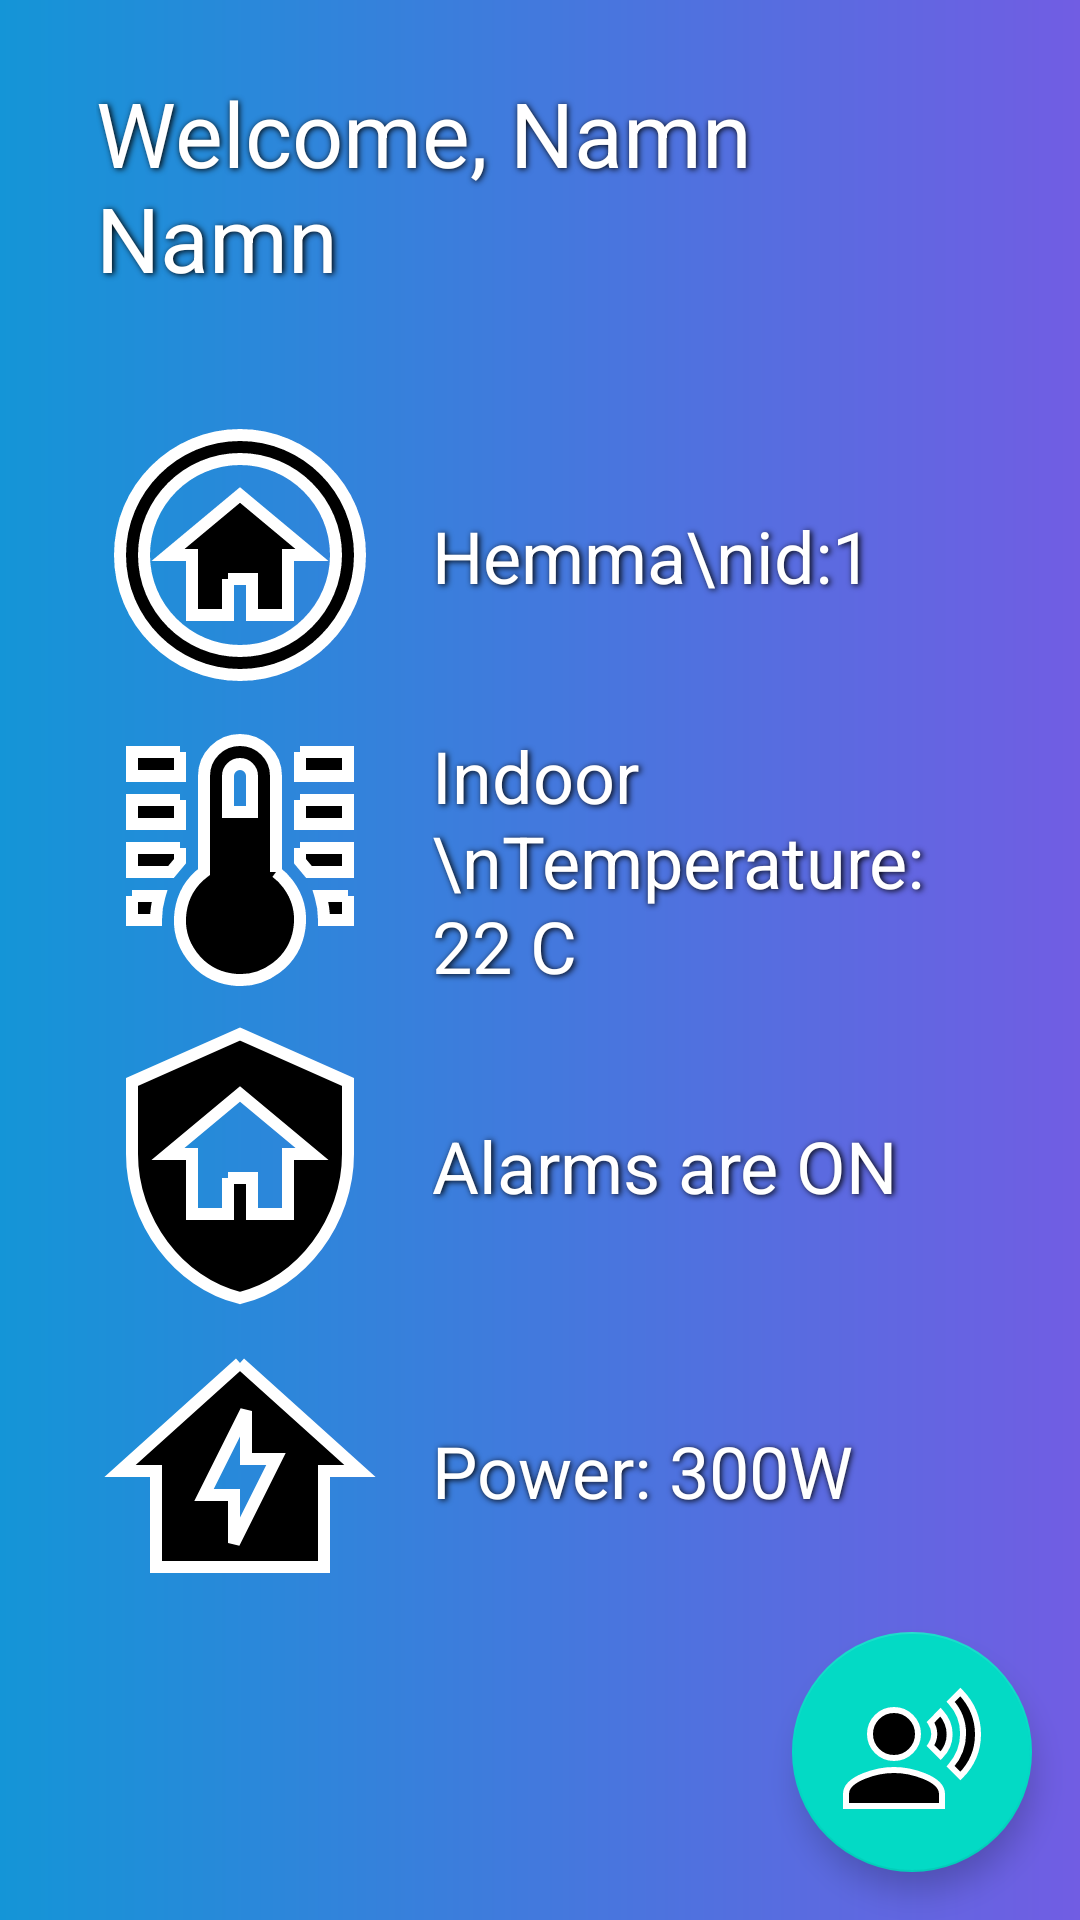

Produce the Android XML layout that renders to this screen, including the resource entries it uses.
<!-- AndroidManifest.xml: application theme Theme.SE2Android -->
<!-- res/layout/fragment_home.xml -->
<?xml version="1.0" encoding="utf-8"?>
<androidx.constraintlayout.widget.ConstraintLayout xmlns:android="http://schemas.android.com/apk/res/android"
    xmlns:app="http://schemas.android.com/apk/res-auto"
    xmlns:tools="http://schemas.android.com/tools"
    android:layout_width="match_parent"
    android:layout_height="match_parent"
    android:background="@drawable/login_background"
    tools:context=".HomeTab.HomeFragment">

    <TextView
        android:id="@+id/houseTextView"
        style="@style/textShadowOnPrimary"
        android:layout_width="0dp"
        android:layout_height="wrap_content"
        android:layout_marginStart="16dp"
        android:text="Hemma\nid:1"
        android:textColor="@color/design_default_color_on_primary"
        android:textSize="24sp"
        app:layout_constraintBottom_toBottomOf="@+id/imageView2"
        app:layout_constraintEnd_toEndOf="parent"
        app:layout_constraintHorizontal_bias="0.0"
        app:layout_constraintStart_toEndOf="@+id/imageView2"
        app:layout_constraintTop_toTopOf="@+id/imageView2" />

    <TextView
        android:id="@+id/thermometerTextView"
        style="@style/textShadowOnPrimary"
        android:layout_width="0dp"
        android:layout_height="wrap_content"
        android:layout_marginStart="16dp"
        android:layout_marginEnd="32dp"
        android:text="Indoor \nTemperature: 22 C"
        android:textColor="@color/design_default_color_on_primary"
        android:textSize="24sp"
        app:layout_constraintBottom_toBottomOf="@+id/imageView3"
        app:layout_constraintEnd_toEndOf="parent"
        app:layout_constraintHorizontal_bias="0.0"
        app:layout_constraintStart_toEndOf="@+id/imageView3"
        app:layout_constraintTop_toTopOf="@+id/imageView3" />

    <TextView
        android:id="@+id/alarmsTextView"
        style="@style/textShadowOnPrimary"
        android:layout_width="0dp"
        android:layout_height="wrap_content"
        android:layout_marginStart="16dp"
        android:text="Alarms are ON"
        android:textColor="@color/design_default_color_on_primary"
        android:textSize="24sp"
        app:layout_constraintBottom_toBottomOf="@+id/imageView4"
        app:layout_constraintEnd_toEndOf="parent"
        app:layout_constraintHorizontal_bias="0.0"
        app:layout_constraintStart_toEndOf="@+id/imageView4"
        app:layout_constraintTop_toTopOf="@+id/imageView4" />

    <TextView
        android:id="@+id/powerTextView"
        style="@style/textShadowOnPrimary"
        android:layout_width="0dp"
        android:layout_height="wrap_content"
        android:layout_marginStart="16dp"
        android:text="Power: 300W"
        android:textColor="@color/design_default_color_on_primary"
        android:textSize="24sp"
        app:layout_constraintBottom_toBottomOf="@+id/imageView5"
        app:layout_constraintEnd_toEndOf="parent"
        app:layout_constraintHorizontal_bias="0.0"
        app:layout_constraintStart_toEndOf="@+id/imageView5"
        app:layout_constraintTop_toTopOf="@+id/imageView5" />

    <TextView
        android:id="@+id/welcomeTextView"
        style="@style/textShadowOnPrimary"
        android:layout_width="0dp"
        android:layout_height="wrap_content"
        android:layout_marginStart="32dp"
        android:layout_marginTop="24dp"
        android:layout_marginEnd="32dp"

        android:text="Welcome, Namn Namn"

        android:textSize="30sp"
        app:layout_constraintEnd_toEndOf="parent"
        app:layout_constraintStart_toStartOf="parent"
        app:layout_constraintTop_toTopOf="parent" />

    <ImageView
        android:id="@+id/imageView5"
        android:layout_width="96dp"
        android:layout_height="96dp"
        android:layout_marginStart="32dp"
        android:src="@drawable/home_lightning_bolt"
        app:layout_constraintBottom_toTopOf="@+id/voiceButton"
        app:layout_constraintStart_toStartOf="parent"
        app:layout_constraintTop_toBottomOf="@+id/imageView4" />

    <ImageView
        android:id="@+id/imageView4"
        android:layout_width="96dp"
        android:layout_height="96dp"
        android:layout_marginStart="32dp"
        android:src="@drawable/shield_home_outline"
        app:layout_constraintBottom_toTopOf="@+id/imageView5"
        app:layout_constraintStart_toStartOf="parent"
        app:layout_constraintTop_toBottomOf="@+id/imageView3" />

    <ImageView
        android:id="@+id/imageView3"
        android:layout_width="96dp"
        android:layout_height="96dp"
        android:layout_marginStart="32dp"
        android:src="@drawable/thermometer_lines_outline"
        app:layout_constraintBottom_toTopOf="@+id/imageView4"
        app:layout_constraintStart_toStartOf="parent"
        app:layout_constraintTop_toBottomOf="@+id/imageView2" />

    <ImageView
        android:id="@+id/imageView2"
        android:layout_width="96dp"
        android:layout_height="96dp"
        android:layout_marginStart="32dp"
        android:layout_marginTop="32dp"
        android:src="@drawable/home_circle_outline"
        app:layout_constraintBottom_toTopOf="@+id/imageView3"
        app:layout_constraintStart_toStartOf="parent"
        app:layout_constraintTop_toBottomOf="@+id/welcomeTextView"
        app:layout_constraintVertical_chainStyle="spread" />

    <com.google.android.material.floatingactionbutton.FloatingActionButton
        android:id="@+id/voiceButton"
        android:layout_width="wrap_content"
        android:layout_height="wrap_content"
        android:layout_marginEnd="16dp"
        android:layout_marginBottom="16dp"
        android:src="@drawable/ic_baseline_record_voice_over_24"
        android:text="Button"
        app:fabCustomSize="@dimen/fab_size"
        app:layout_constraintBottom_toBottomOf="parent"
        app:layout_constraintEnd_toEndOf="parent"
        app:maxImageSize="48dp"
        app:tint="@null" />
</androidx.constraintlayout.widget.ConstraintLayout>
<!-- resources referenced by this layout -->
<resources>
  <dimen name="fab_size" tools:override="true">80dp</dimen>
  <!-- drawable home_circle_outline (drawable) -->
  <vector xmlns:android="http://schemas.android.com/apk/res/android"
      android:height="24dp"
      android:width="24dp"
      android:viewportWidth="24"
      android:viewportHeight="24">
      <path
          android:strokeColor="#FFFFFF" android:strokeWidth="1"
          android:fillColor="#000"
          android:pathData="M12 20C7.6 20 4 16.4 4 12S7.6 4 12 4 20 7.6 20 12 16.4 20 12 20M12 2C6.5 2 2 6.5 2 12S6.5 22 12 22 22 17.5 22 12 17.5 2 12 2M11 14H13V17H16V12H18L12 7L6 12H8V17H11V14" />
  </vector>
  <!-- drawable home_lightning_bolt (drawable) -->
  <vector xmlns:android="http://schemas.android.com/apk/res/android"
      android:width="24dp"
      android:height="24dp"
      android:viewportWidth="24"
      android:viewportHeight="24">
      <path
          android:strokeColor="#FFFFFF" android:strokeWidth="1"
          android:fillColor="#000"
          android:pathData="M12 3L2 12H5V20H19V12H22L12 3M11.5 18V14H9L12.5 7V11H15L11.5 18Z" />
  </vector>
  <!-- drawable login_background (drawable) -->
  <?xml version="1.0" encoding="utf-8"?>
  <shape xmlns:android="http://schemas.android.com/apk/res/android">
      <gradient
          android:endColor="@color/login_purple"
          android:startColor="@color/login_blue" />
  </shape>
  <!-- drawable shield_home_outline (drawable) -->
  <vector xmlns:android="http://schemas.android.com/apk/res/android"
      android:width="24dp"
      android:height="24dp"
      android:viewportWidth="24"
      android:viewportHeight="24">
      <path
          android:fillColor="#000"
          android:pathData="M11,13H13V16H16V11H18L12,6L6,11H8V16H11V13M12,1L21,5V11C21,16.55 17.16,21.74 12,23C6.84,21.74 3,16.55 3,11V5L12,1Z"
          android:strokeWidth="1"
          android:strokeColor="#FFFFFF" />
  </vector>
  <!-- drawable thermometer_lines_outline (drawable) -->
  <vector xmlns:android="http://schemas.android.com/apk/res/android"
      android:width="24dp"
      android:height="24dp"
      android:viewportWidth="24"
      android:viewportHeight="24">
      <path
          android:strokeColor="#FFFFFF" android:strokeWidth="1"
          android:fillColor="#000"
          android:pathData="M17 3H21V5H17V3M17 7H21V9H17V7M17 11H21V13H17.75L17 12.1V11M21 15V17H19C19 16.31 18.9 15.63 18.71 15H21M7 3V5H3V3H7M7 7V9H3V7H7M7 11V12.1L6.25 13H3V11H7M3 15H5.29C5.1 15.63 5 16.31 5 17H3V15M15 13V5C15 3.34 13.66 2 12 2S9 3.34 9 5V13C6.79 14.66 6.34 17.79 8 20S12.79 22.66 15 21 17.66 16.21 16 14C15.72 13.62 15.38 13.28 15 13M12 4C12.55 4 13 4.45 13 5V8H11V5C11 4.45 11.45 4 12 4Z" />
  </vector>
  <style name="textShadowOnPrimary">
          <item name="android:textColor">@color/design_default_color_on_primary</item>
          <item name="android:shadowColor">#000000</item>
          <item name="android:shadowDx">1.5</item>
          <item name="android:shadowDy">1.3</item>
          <item name="android:shadowRadius">5</item>
      </style>
  <style name="Theme.SE2Android" parent="Theme.MaterialComponents.DayNight.NoActionBar">
          
          <item name="colorPrimary">@color/purple_500</item>
          <item name="colorPrimaryVariant">@color/purple_700</item>
          <item name="colorOnPrimary">@color/white</item>
          
          <item name="colorSecondary">@color/teal_200</item>
          <item name="colorSecondaryVariant">@color/teal_700</item>
          <item name="colorOnSecondary">@color/black</item>
          
          <item name="android:statusBarColor" tools:targetApi="l">?attr/colorPrimaryVariant</item>
          
      </style>
  <color name="login_purple">#715de3</color>
  <color name="login_blue">#1495d7</color>
  <color name="purple_500">#FF6200EE</color>
  <color name="purple_700">#FF3700B3</color>
  <color name="white">#FFFFFFFF</color>
  <color name="teal_200">#FF03DAC5</color>
  <color name="teal_700">#FF018786</color>
  <color name="black">#FF000000</color>
</resources>
